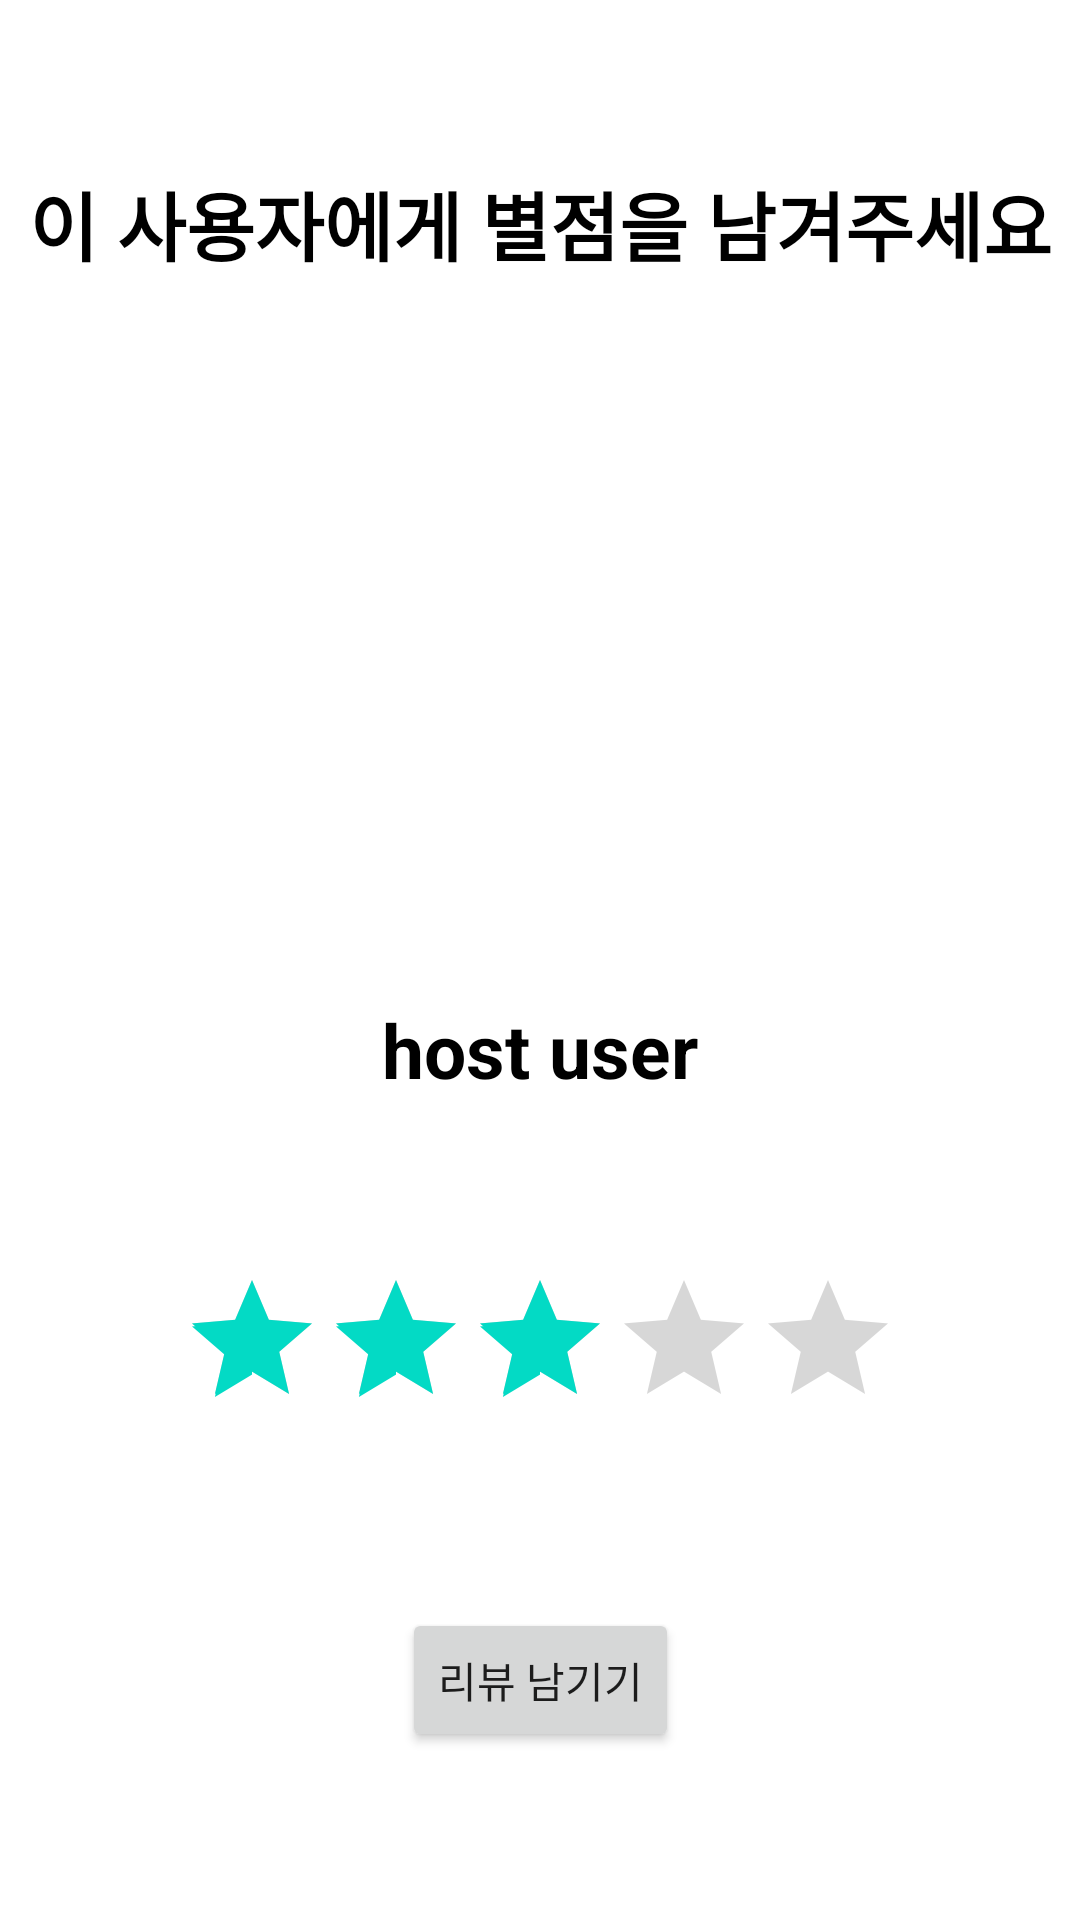

The Android layout XML behind this screen, and the referenced resources:
<!-- AndroidManifest.xml: application theme Theme.GroupBuying -->
<!-- res/layout/fragment_review.xml -->
<?xml version="1.0" encoding="utf-8"?>
<androidx.constraintlayout.widget.ConstraintLayout xmlns:android="http://schemas.android.com/apk/res/android"
    xmlns:app="http://schemas.android.com/apk/res-auto"
    xmlns:tools="http://schemas.android.com/tools"
    android:layout_width="match_parent"
    android:layout_height="match_parent"
    tools:context=".ui.review.ReviewFragment">

    <androidx.constraintlayout.widget.ConstraintLayout
        android:layout_width="match_parent"
        android:layout_height="match_parent">

        <TextView
            android:id="@+id/review_text"
            android:layout_width="wrap_content"
            android:layout_height="wrap_content"
            android:text="이 사용자에게 별점을 남겨주세요"
            android:textColor="@color/black"
            android:textSize="25dp"
            android:textStyle="bold"

            app:layout_constraintBottom_toTopOf="@id/review_hostprofile"
            app:layout_constraintEnd_toEndOf="parent"
            app:layout_constraintStart_toStartOf="parent"
            app:layout_constraintTop_toTopOf="parent" />

        <ImageView
            android:id="@+id/review_hostprofile"
            android:layout_width="128dp"
            android:layout_height="128dp"
            android:src="@drawable/user"
            app:layout_constraintEnd_toEndOf="parent"
            app:layout_constraintStart_toStartOf="parent"
            app:layout_constraintTop_toBottomOf="@id/review_text"
            app:layout_constraintBottom_toTopOf="@id/review_host"
            />

        <TextView
            android:id="@+id/review_host"
            android:layout_width="wrap_content"
            android:layout_height="wrap_content"
            android:text="host user"
            android:textColor="@color/black"
            android:textSize="25dp"
            android:textStyle="bold"
            android:textAlignment="center"

            app:layout_constraintBottom_toTopOf="@id/review_rating"
            app:layout_constraintEnd_toEndOf="parent"
            app:layout_constraintStart_toStartOf="parent"
            app:layout_constraintTop_toBottomOf="@id/review_hostprofile" />

        <RatingBar
            android:id="@+id/review_rating"
            android:layout_width="wrap_content"
            android:layout_height="wrap_content"
            app:layout_constraintBottom_toTopOf="@id/review_button"
            app:layout_constraintEnd_toEndOf="parent"
            app:layout_constraintStart_toStartOf="parent"
            app:layout_constraintTop_toBottomOf="@id/review_host"
            android:rating="3"
            android:numStars="5"
            android:max="5"
            android:stepSize="1"
            />

        <Button
            android:id="@+id/review_button"
            android:layout_width="wrap_content"
            android:layout_height="wrap_content"
            android:text="리뷰 남기기"

            app:layout_constraintBottom_toBottomOf="parent"
            app:layout_constraintEnd_toEndOf="parent"
            app:layout_constraintStart_toStartOf="parent"
            app:layout_constraintTop_toBottomOf="@id/review_rating" />

    </androidx.constraintlayout.widget.ConstraintLayout>

</androidx.constraintlayout.widget.ConstraintLayout>
<!-- resources referenced by this layout -->
<resources>
  <style name="Theme.GroupBuying" parent="Theme.MaterialComponents.DayNight.DarkActionBar">
          
          <item name="colorPrimary">@color/purple_500</item>
          <item name="colorPrimaryVariant">@color/purple_700</item>
          <item name="colorOnPrimary">@color/white</item>
          
          <item name="colorSecondary">@color/teal_200</item>
          <item name="colorSecondaryVariant">@color/teal_700</item>
          <item name="colorOnSecondary">@color/black</item>
          
          <item name="android:statusBarColor" tools:targetApi="l">?attr/colorPrimaryVariant</item>
          
      </style>
  <!-- not gathered from this repository: default colours our renderer supplied (Android Studio template values) -->
  <color name="purple_500">#FF6200EE</color>
  <color name="purple_700">#FF3700B3</color>
  <color name="teal_200">#FF03DAC5</color>
  <color name="teal_700">#FF018786</color>
  <color name="black">#FF000000</color>
  <color name="white">#FFFFFFFF</color>
</resources>
